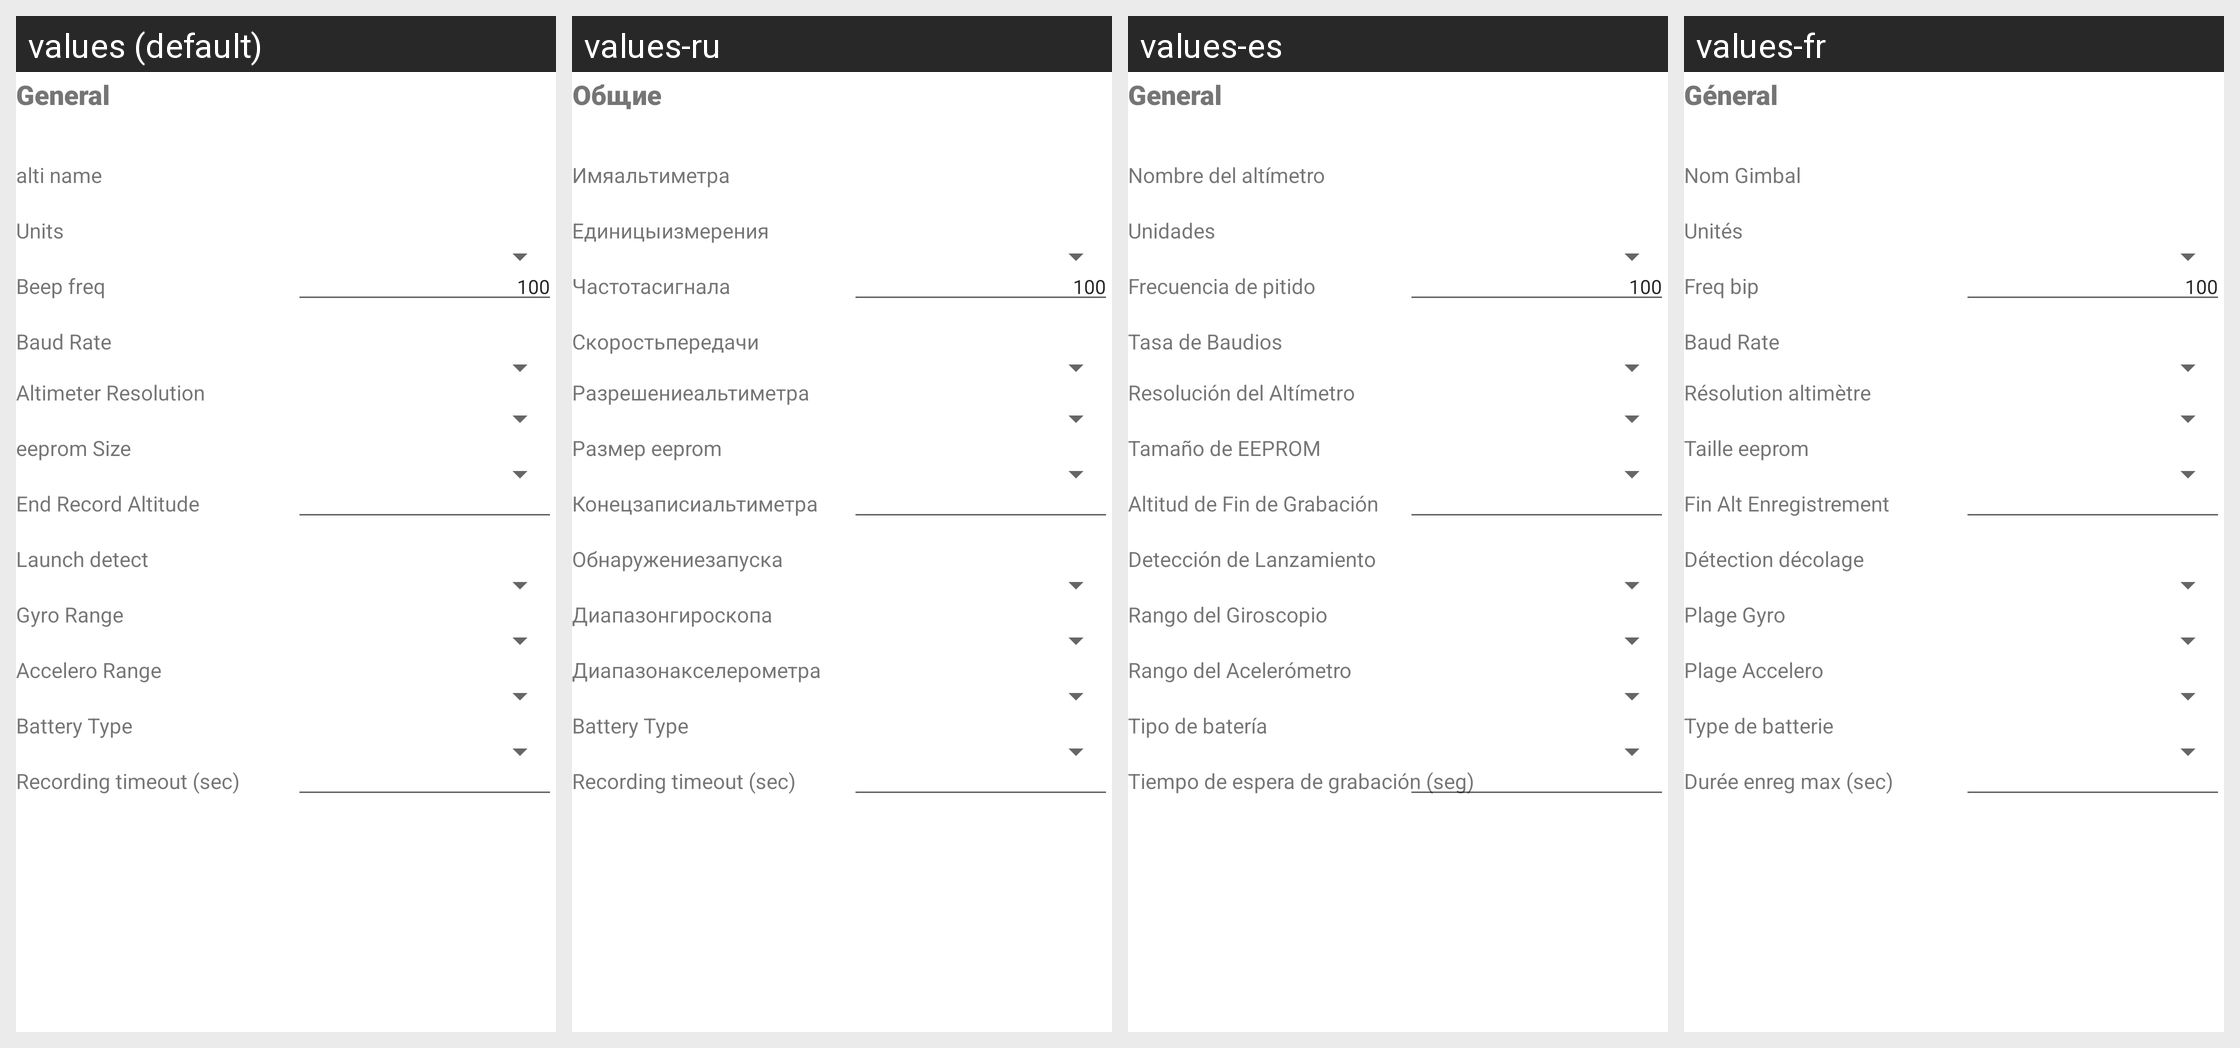

Locale-by-locale string values for the Android screen shown in this grid:
Android screen res/layout/tabconfigpart3_fragment.xml rendered under 4 locales, left to right: values (default), values-ru, values-es, values-fr. Device: Nexus 5 (rendered at 1080×1920; each locale shown at half size, 540×960, under a caption strip naming it); theme Theme.motorgimbalconsole.
Other locales in the repository, not shown: values-it, values-nl.
Strings drawn on this screen, with the default value and each locale's value (text and hints the layout hard-codes, and strings that could not be matched under every locale, appear in the picture but are not listed):

general
  values: General
  values-ru: Общие
  values-es: General
  values-fr: Géneral

alti_name
  values: alti name
  values-ru: Имяальтиметра
  values-es: Nombre del altímetro
  values-fr: Nom Gimbal

units
  values: Units
  values-ru: Единицыизмерения
  values-es: Unidades
  values-fr: Unités

beep_freq
  values: Beep freq
  values-ru: Частотасигнала
  values-es: Frecuencia de pitido
  values-fr: Freq bip

baudrate
  values: Baud Rate
  values-ru: Скоростьпередачи
  values-es: Tasa de Baudios
  values-fr: Baud Rate

altimeterresolution
  values: Altimeter Resolution
  values-ru: Разрешениеальтиметра
  values-es: Resolución del Altímetro
  values-fr: Résolution altimètre

eepromsize
  values: eeprom Size
  values-ru: Размер eeprom
  values-es: Tamaño de EEPROM
  values-fr: Taille eeprom

endrecordaltitude
  values: End Record Altitude
  values-ru: Конецзаписиальтиметра
  values-es: Altitud de Fin de Grabación
  values-fr: Fin Alt Enregistrement

launch_detect
  values: Launch detect
  values-ru: Обнаружениезапуска
  values-es: Detección de Lanzamiento
  values-fr: Détection décolage

gyro_range
  values: Gyro Range
  values-ru: Диапазонгироскопа
  values-es: Rango del Giroscopio
  values-fr: Plage Gyro

accelero_range
  values: Accelero Range
  values-ru: Диапазонакселерометра
  values-es: Rango del Acelerómetro
  values-fr: Plage Accelero

BatteryType
  values: Battery Type
  values-ru: Battery Type
  values-es: Tipo de batería
  values-fr: Type de batterie

recording_timeout_sec
  values: Recording timeout (sec)
  values-ru: Recording timeout (sec)
  values-es: Tiempo de espera de grabación (seg)
  values-fr: Durée enreg max (sec)
